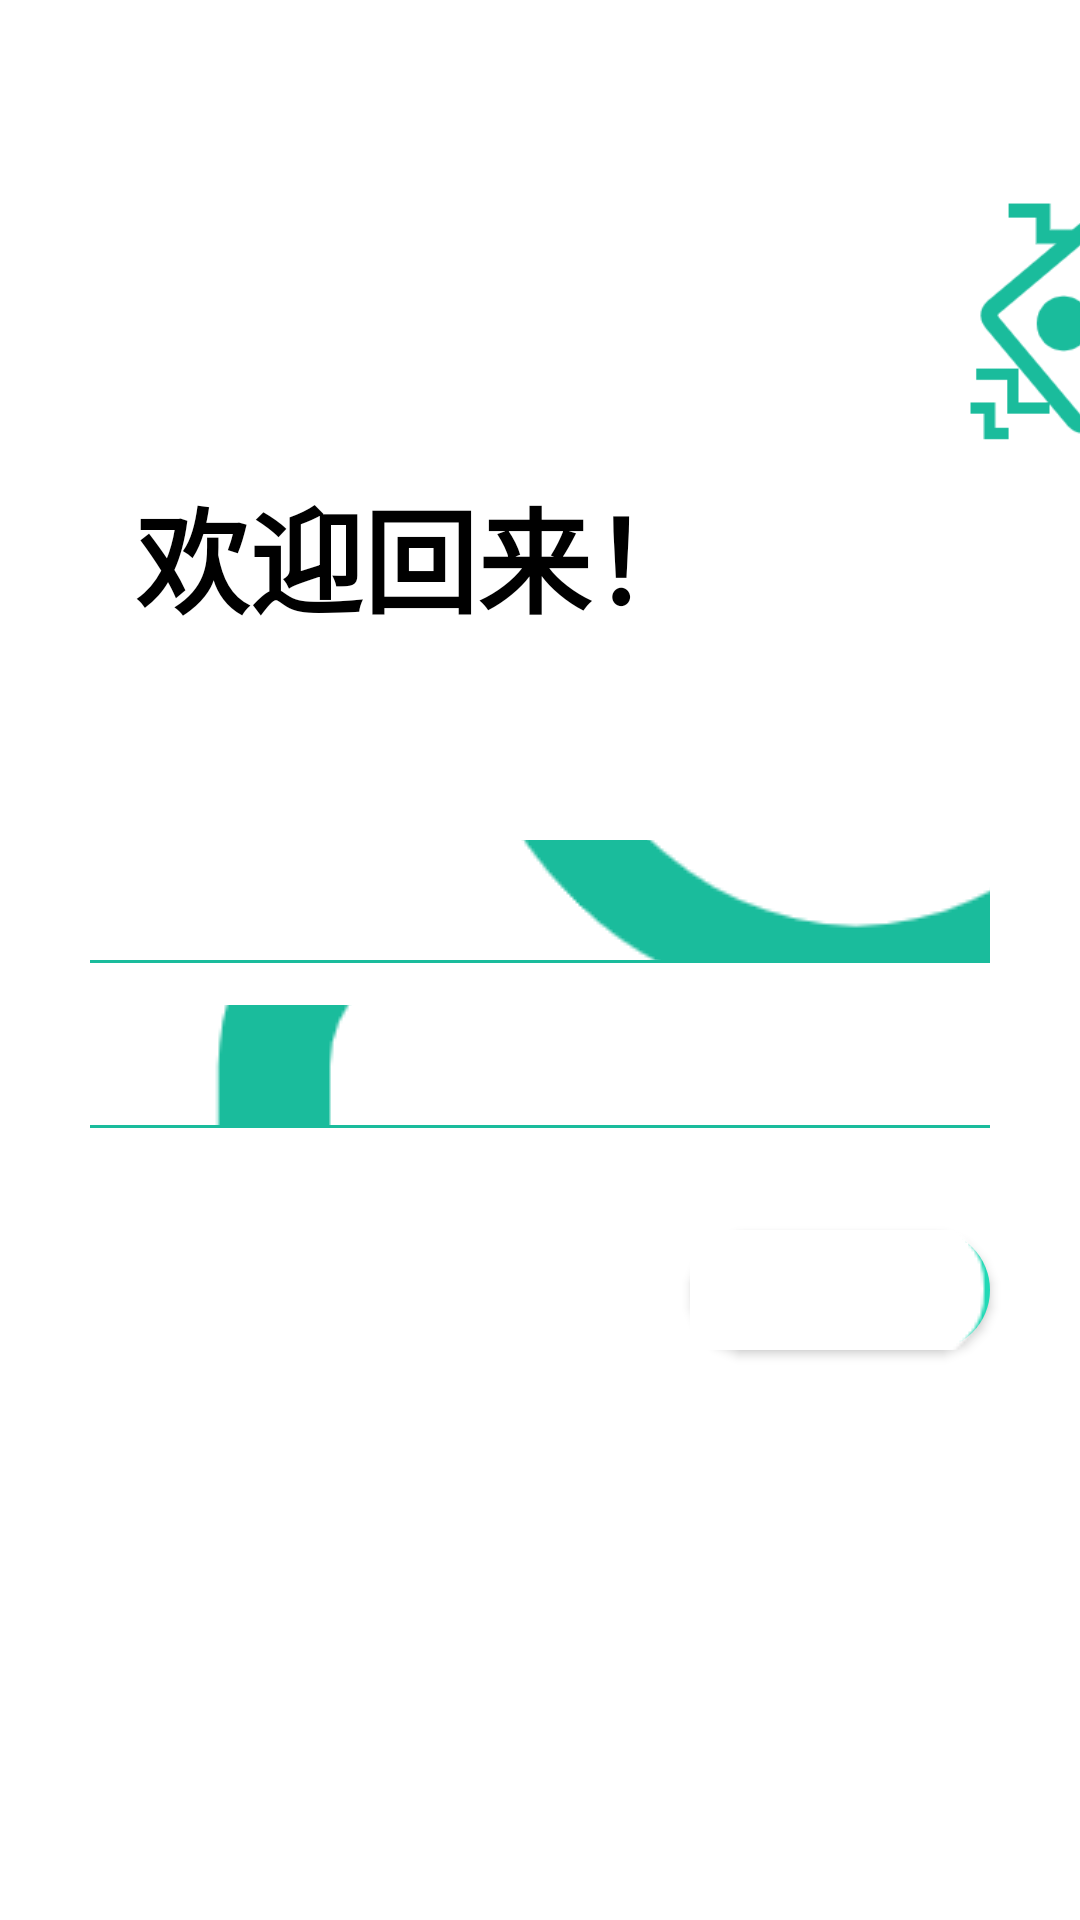

The Android layout XML behind this screen, and the referenced resources:
<!-- AndroidManifest.xml: application theme AppTheme -->
<!-- res/layout/activity_login2.xml -->
<?xml version="1.0" encoding="utf-8"?>
<LinearLayout xmlns:android="http://schemas.android.com/apk/res/android"
    android:layout_width="match_parent"
    android:layout_height="match_parent"
    android:orientation="vertical"
    android:background="@color/white">

    <LinearLayout
        android:layout_width="match_parent"
        android:layout_height="200dp"
        android:orientation="horizontal"
        android:gravity="center_vertical"
        android:layout_marginTop="50dp">
        <TextView
            android:layout_width="wrap_content"
            android:layout_height="wrap_content"
            android:gravity="center_horizontal"
            android:layout_marginLeft="45dp"
            android:layout_marginTop="35dp"
            android:text="欢迎回来！"
            android:textSize="38dp"
            android:textColor="#000000"
            android:textStyle="bold" />
        <ImageView
            android:layout_width="150dp"
            android:layout_height="150dp"
            android:src="@drawable/robot1"
            android:layout_marginLeft="65dp"
            android:layout_marginBottom="45dp"

            />
    </LinearLayout>
    <LinearLayout
        android:layout_width="match_parent"
        android:layout_height="350dp"
        android:orientation="vertical"
        android:gravity="center_horizontal">
        <LinearLayout
            android:layout_width="match_parent"
            android:layout_height="300dp"
            android:gravity="center_horizontal"
            android:orientation="vertical">

            <LinearLayout
                android:layout_width="300dp"
                android:layout_height="55dp"
                android:orientation="vertical"
                android:layout_marginTop="30dp">
                <EditText
                    android:id="@+id/username"
                    android:layout_width="300dp"
                    android:layout_height="40dp"
                    android:drawableLeft="@drawable/user"
                    android:drawablePadding="10dp"
                    android:textCursorDrawable="@drawable/textcursorcolor"
                    android:theme="@style/MyEditText"
                    android:background="@null"
                    android:hint="@string/username_hint"
                    android:textColorHint="@color/schemeColor"
                    />
                <View
                    android:layout_width="300dp"
                    android:layout_height="1dp"
                    android:background="@color/schemeColor"/>
            </LinearLayout>

            <LinearLayout
                android:layout_width="300dp"
                android:layout_height="55dp"
                android:orientation="vertical">
                <LinearLayout
                    android:layout_width="match_parent"
                    android:layout_height="40dp"
                    android:orientation="horizontal">
                    <EditText
                        android:id="@+id/password"
                        android:layout_width="245dp"
                        android:layout_height="40dp"
                        android:drawableLeft="@drawable/password1"
                        android:drawablePadding="10dp"
                        android:inputType="textPassword"
                        android:textCursorDrawable="@drawable/textcursorcolor"
                        android:theme="@style/MyEditText"
                        android:background="@null"
                        android:hint="@string/password_hint"
                        android:textColorHint="@color/schemeColor"/>
                    <ImageView
                        android:id="@+id/visiable"
                        android:layout_width="25dp"
                        android:layout_height="30dp"
                        android:layout_marginTop="7dp"
                        android:layout_marginLeft="10dp"
                        android:src="@drawable/pass_invisiable"/>
                </LinearLayout>
                <View
                    android:layout_width="300dp"
                    android:layout_height="1dp"
                    android:background="@color/schemeColor"/>
            </LinearLayout>
            <Button
                android:id="@+id/loginbtn"
                android:layout_width="100dp"
                android:layout_height="40dp"
                android:background="@drawable/loginbut"
                android:layout_marginTop="20dp"
                android:layout_marginLeft="100dp"
                android:drawableRight="@drawable/right"
                android:paddingLeft="10dp"
                android:drawablePadding="0dp"
                android:text="登录"
                android:textColor="@color/white"
                android:textSize="16dp"/>

        </LinearLayout>
    </LinearLayout>
</LinearLayout>
<!-- resources referenced by this layout -->
<resources>
  <color name="schemeColor">#1aBC9C</color>
  <color name="white">#FFFFFF</color>
  <!-- drawable loginbut (drawable) -->
  <?xml version="1.0" encoding="utf-8"?>
  <layer-list xmlns:android="http://schemas.android.com/apk/res/android">
      <item>
          <shape android:shape="rectangle">
              <gradient
                  android:startColor="#1aBC9C"
                  android:endColor="#20d9b5"
                  android:angle="0"/>
              <corners
                  android:radius="30dp"/>
          </shape>
  
      </item>
  
  
  
  
  
  
  </layer-list>
  <!-- drawable password1: png bitmap (drawable, 19857 bytes) -->
  <!-- drawable right: png bitmap (drawable, 11759 bytes) -->
  <!-- drawable robot1: png bitmap (drawable, 13934 bytes) -->
  <!-- drawable textcursorcolor (drawable) -->
  <?xml version="1.0" encoding="utf-8"?>
  <shape xmlns:android="http://schemas.android.com/apk/res/android"
      android:shape="rectangle">
      <size android:width="1dp" />
      <solid android:color="#1aBC9C" />
  </shape>
  <!-- drawable user: png bitmap (drawable, 25013 bytes) -->
  <string name="password_hint"><font size="15">密码</font></string>
  <string name="username_hint"><font size="15">用户名</font></string>
  <style name="AppTheme" parent="Theme.AppCompat.Light.DarkActionBar">
          
          <item name="colorPrimary">@color/colorPrimary</item>
          <item name="colorPrimaryDark">@color/colorPrimaryDark</item>
          <item name="colorAccent">@color/colorAccent</item>
      </style>
  <color name="colorPrimary">#008577</color>
  <color name="colorPrimaryDark">#00574B</color>
  <color name="colorAccent">#D81B60</color>
</resources>
